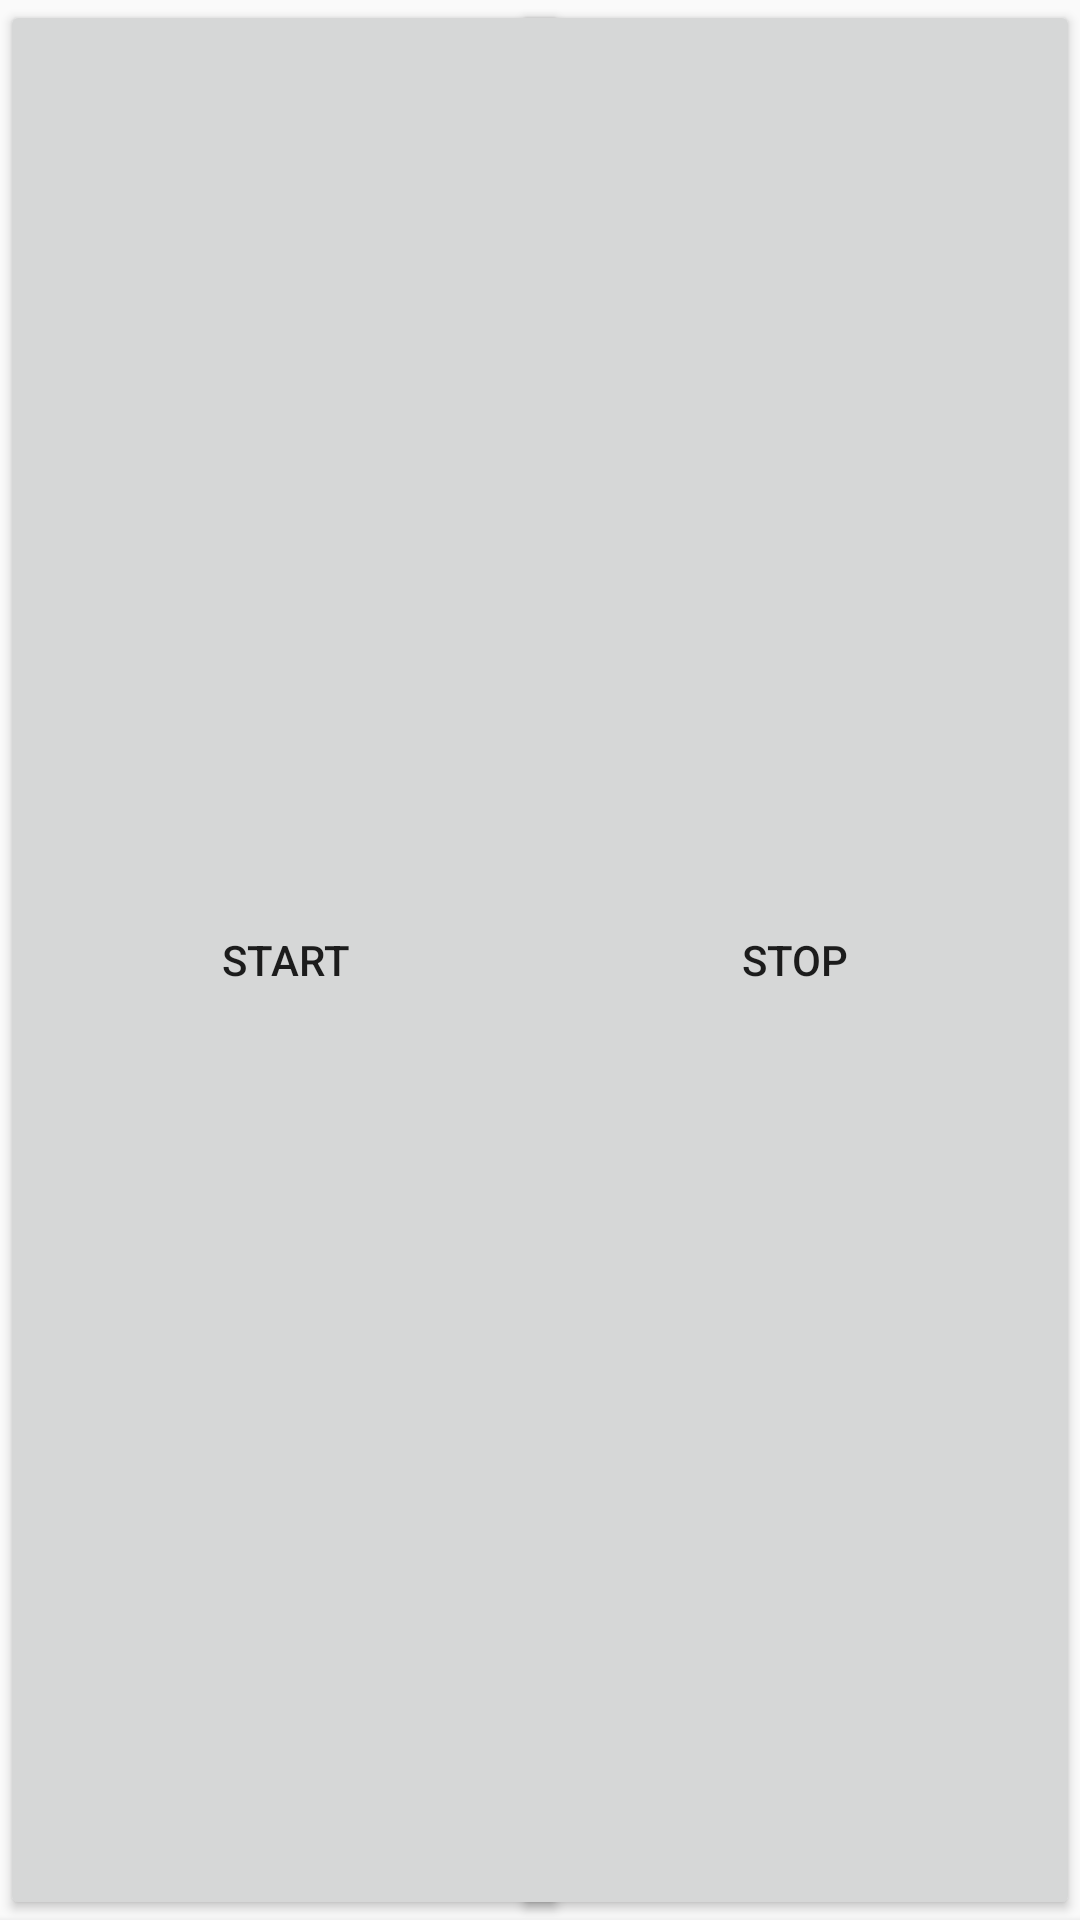

This screen was rendered from an Android layout file. Write that file and the resources it references.
<!-- AndroidManifest.xml: application theme AppTheme -->
<!-- res/layout/activity_auto.xml -->
<?xml version="1.0" encoding="utf-8"?>
<LinearLayout xmlns:android="http://schemas.android.com/apk/res/android"
    xmlns:tools="http://schemas.android.com/tools"
    xmlns:app="http://schemas.android.com/apk/res-auto"
    android:id="@+id/activity_auto"
    android:layout_width="match_parent"
    android:layout_height="match_parent"
    tools:context="com.autonomousvehicle.Auto"
    android:layout_marginTop="460dp"
    android:orientation="vertical">

    <RelativeLayout
        android:layout_width="match_parent"
        android:layout_height="match_parent">

        <Button
            android:text="Start"
            android:layout_height="match_parent"
            android:id="@+id/button5"
            android:layout_width="190dp"
            android:elevation="4dp" />

        <Button
            android:text="Stop"
            android:layout_height="match_parent"
            android:id="@+id/button6"
            android:layout_alignParentBottom="true"
            android:layout_alignParentEnd="true"
            android:layout_width="190dp"
            android:elevation="4dp" />

    </RelativeLayout>

    <android.support.v7.widget.Toolbar
        android:id="@+id/my_toolbar"
        android:layout_width="match_parent"
        android:layout_height="?attr/actionBarSize"
        android:background="?attr/colorPrimary"
        android:elevation="4dp"
        android:theme="@style/ThemeOverlay.AppCompat.ActionBar"
        app:popupTheme="@style/ThemeOverlay.AppCompat.Light" />

</LinearLayout>
<!-- resources referenced by this layout -->
<resources>
  <style name="AppTheme" parent="Theme.AppCompat.Light.DarkActionBar">
          
          <item name="colorPrimary">@color/colorPrimary</item>
          <item name="colorPrimaryDark">@color/colorPrimaryDark</item>
          <item name="colorAccent">@color/colorAccent</item>
      </style>
  <color name="colorPrimary">#3F51B5</color>
  <color name="colorPrimaryDark">#303f9f</color>
  <color name="colorAccent">#FF4081</color>
</resources>
